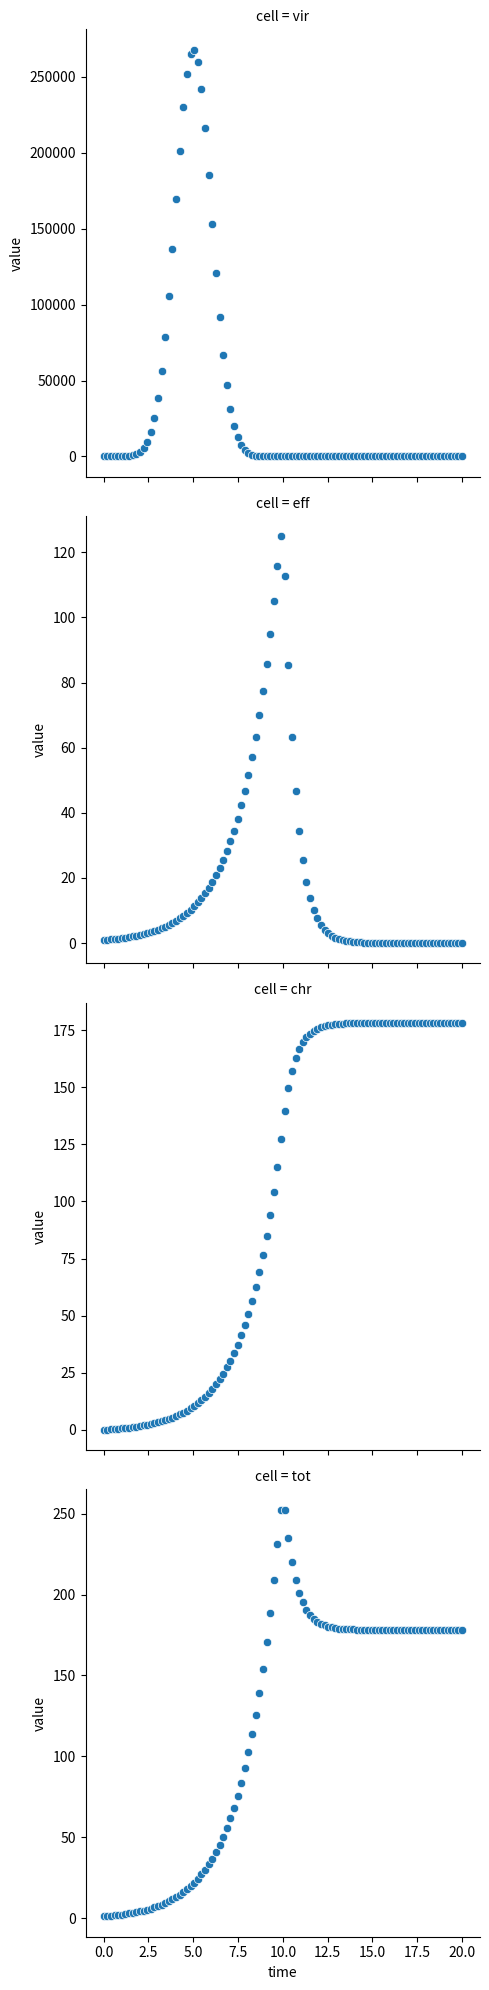

Here is the Python script that generated this plot:
# make a model that combines virus and cell dynamics
import seaborn as sns
import numpy as np
import pandas as pd
import matplotlib.pyplot as plt
from scipy.integrate import odeint


def fb_pos(x, K):
    out = (x ** 3 * K ** 3) / x ** 3
    return out


def fb_neg(x, K):
    out = K ** 3 / (x ** 3 + K ** 3)
    return out


def vir_ode(s, time, d):
    vir, cell_eff, cell_chr = s
    ds1 = vir* (d["vir_growth"] - d["vir_death"] * time)
    ds2 = cell_eff * (d["prolif"] -
                  d["r_chronic"] * fb_pos(vir, d["k_chronic"]) -
                  d["r_death"] * fb_neg(vir, d["k_death"]))
    ds3 = cell_eff * d["r_chronic"] * fb_pos(vir, d["k_chronic"])

    return[ds1, ds2, ds3]


params = {
    "vir_growth" : 5,
    "vir_death" :1,
    "prolif" : 1,
    "r_chronic" : 0.5,
    "k_chronic" : 1,
    "r_death" : 2,
    "k_death" : 1,
}

y0 = [1, 1, 0]
time = np.linspace(0,20,100)
res = odeint(vir_ode, y0, time, args = (params,))

df_res = pd.DataFrame(res, columns= ["vir", "eff", "chr"])
df_res["tot"] = df_res.eff + df_res.chr
df_res["time"] = time

df_res = pd.melt(df_res, var_name= "cell", id_vars="time")

g = sns.relplot(data = df_res, x = "time", y = "value", row = "cell",
                facet_kws= {"sharey" : False})
plt.show()